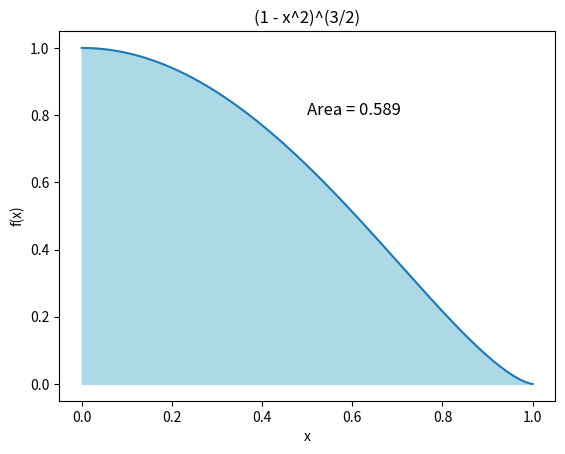

The script that saved this image:
import numpy as np
import matplotlib.pyplot as plt

N = 100000

x = np.random.uniform(0, 1, N)  # amostras uniformes

# somatório( (1 - x^2)^(3/2) )
integral = sum(pow((1 - pow(x, 2)), (3 / 2))) / N
print(integral)

# Curva
a = np.linspace(0, 1, 1000)
f = pow((1 - a ** 2), (3 / 2))  # (1 - x^2)^(3/2)
plt.plot(a, f)
plt.fill_between(a, f, color='lightblue')

# Rótulos
plt.text(0.5, 0.8, f'Area = {integral:.3f}', fontsize=12)  # area value
plt.xlabel('x')
plt.ylabel('f(x)')
plt.title('(1 - x^2)^(3/2)')

# Exibir gráfico
plt.show()
